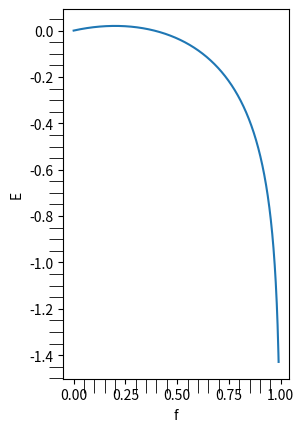

Python code for this plot:
import numpy as np
import matplotlib.pyplot as plt
from pylab import *
import math

#参考https://en.wikipedia.org/wiki/Kelly_criterion
#资金的期望 E=plog(1+f*b)+((1-p)log(1-f)

#在0到0.99间生成1000个值
f = np.linspace(0,0.99,1000)

#对上述生成的1000个数循环用sigmoid公式求对应的y
y = [(0.6*math.log(1+i)+0.4*math.log(1-i)) for i in f]
subplot(1,2,2)
minorticks_on()
tick_params(which='minor',length=10)

plt.xlabel("f")
plt.ylabel("E")
plt.plot(f,y)
plt.show()